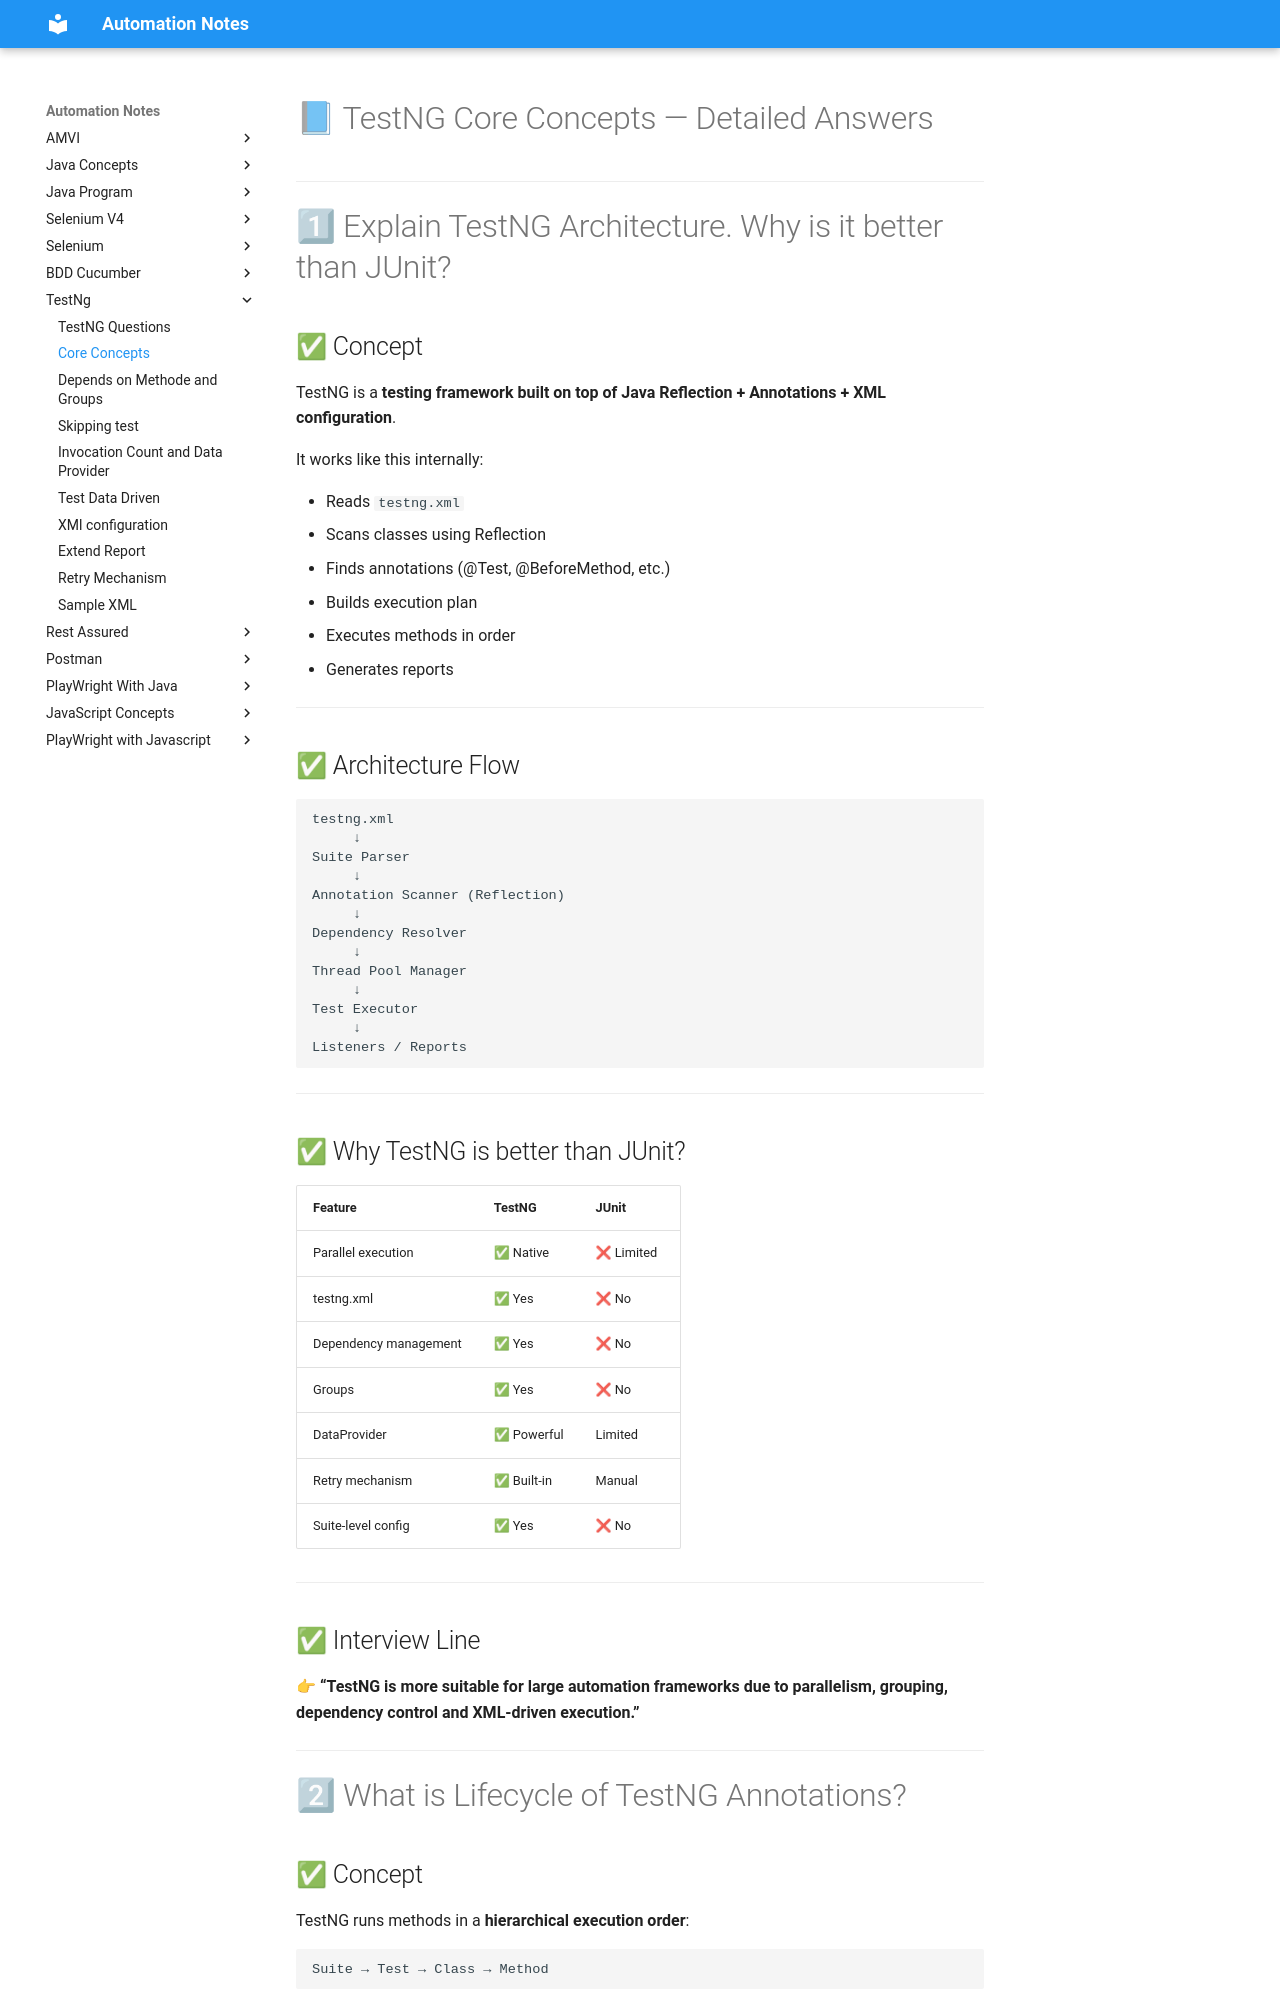

repository: automation-study-material/automation-testing · page: testng/core-concepts/index.html · generator: mkdocs

# 📘 TestNG Core Concepts — Detailed Answers

---

# 1⃣ Explain TestNG Architecture. Why is it better than JUnit?

## ✅ Concept

TestNG is a **testing framework built on top of Java Reflection + Annotations + XML configuration**.

It works like this internally:

- Reads `testng.xml`
- Scans classes using Reflection
- Finds annotations (@Test, @BeforeMethod, etc.)
- Builds execution plan
- Executes methods in order
- Generates reports

---

## ✅ Architecture Flow

```
testng.xml
     ↓
Suite Parser
     ↓
Annotation Scanner (Reflection)
     ↓
Dependency Resolver
     ↓
Thread Pool Manager
     ↓
Test Executor
     ↓
Listeners / Reports
```

---

## ✅ Why TestNG is better than JUnit?

| Feature | TestNG | JUnit |
|---------|-----------|---------|
| Parallel execution | ✅ Native | ❌ Limited |
| testng.xml | ✅ Yes | ❌ No |
| Dependency management | ✅ Yes | ❌ No |
| Groups | ✅ Yes | ❌ No |
| DataProvider | ✅ Powerful | Limited |
| Retry mechanism | ✅ Built-in | Manual |
| Suite-level config | ✅ Yes | ❌ No |

---

## ✅ Interview Line

👉 **“TestNG is more suitable for large automation frameworks due to parallelism, grouping, dependency control and XML-driven execution.”**

---

# 2⃣ What is Lifecycle of TestNG Annotations?

## ✅ Concept

TestNG runs methods in a **hierarchical execution order**:

```
Suite → Test → Class → Method
```

Each level controls setup/cleanup scope.

---
